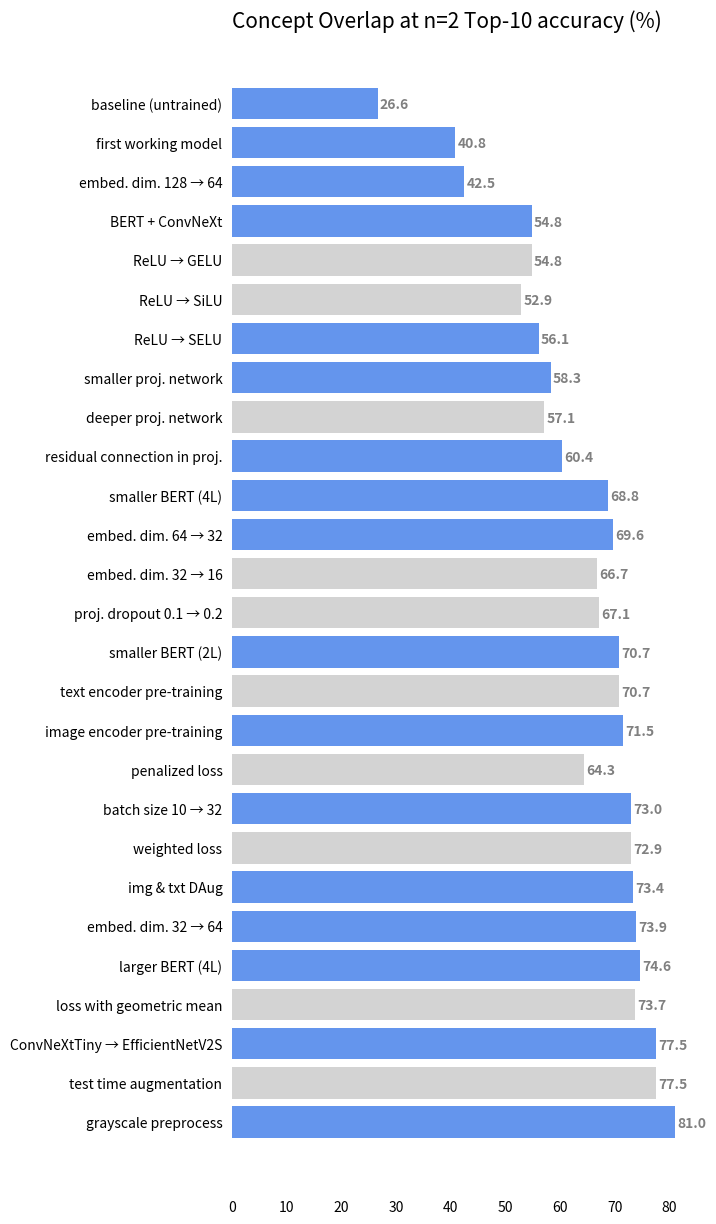

This figure's Python source:
import matplotlib.pyplot as plt

data = {
    'baseline (untrained)': (26.6, True),
    'first working model': (40.8, True),
    'embed. dim. 128 → 64': (42.5, True),
    'BERT + ConvNeXt': (54.8, True),
    'ReLU → GELU': (54.8, False),
    'ReLU → SiLU': (52.9, False),
    'ReLU → SELU': (56.1, True),
    'smaller proj. network': (58.3, True),
    'deeper proj. network': (57.1, False),
    'residual connection in proj.': (60.4, True),
    'smaller BERT (4L)': (68.8, True),
    'embed. dim. 64 → 32': (69.6, True),
    'embed. dim. 32 → 16': (66.7, False),
    'proj. dropout 0.1 → 0.2': (67.1, False), 
    'smaller BERT (2L)': (70.7, True),
    'text encoder pre-training': (70.7, False),
    'image encoder pre-training': (71.5, True),
    'penalized loss': (64.3, False),
    'batch size 10 → 32': (73.0, True),
    'weighted loss': (72.9, False),
    'img & txt DAug': (73.4, True),
    'embed. dim. 32 → 64': (73.9, True),
    'larger BERT (4L)': (74.6, True),
    'loss with geometric mean': (73.7, False),
    'ConvNeXtTiny → EfficientNetV2S': (77.5, True),
    'test time augmentation': (77.5, False),
    'grayscale preprocess': (81.0, True)
}

keys = list(data.keys())
values = list(data.values())

fig, ax = plt.subplots(figsize=(6, 15))

for elem in data.items():
    k = elem[0]
    v = elem[1][0]
    improvement = elem[1][1]

    color = 'cornflowerblue' if improvement else 'lightgray'

    ax.barh(k, v, color=color)

ax.invert_yaxis()

ax.spines['top'].set_visible(False)
ax.spines['right'].set_visible(False)
ax.spines['bottom'].set_visible(False)
ax.spines['left'].set_visible(False)

ax.tick_params(left=False, bottom=False)

ax.set_title('Concept Overlap at n=2 Top-10 accuracy (%)',
             loc='left', fontsize=15)

for i in ax.patches:
    plt.text(i.get_width()+0.4, i.get_y()+0.53,
             str(round((i.get_width()), 2)),
             fontsize=10, fontweight='bold',
             color='grey')
